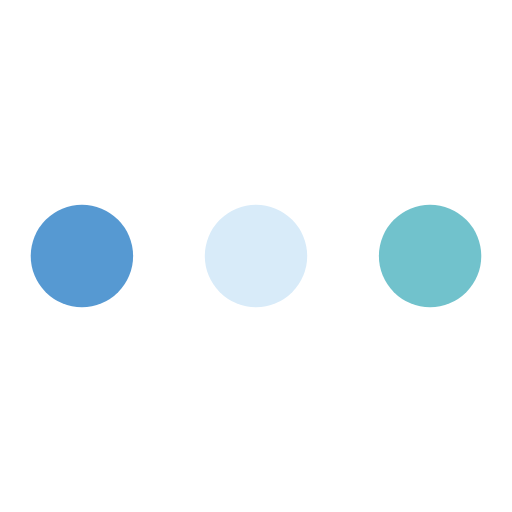
t = 0.00 s
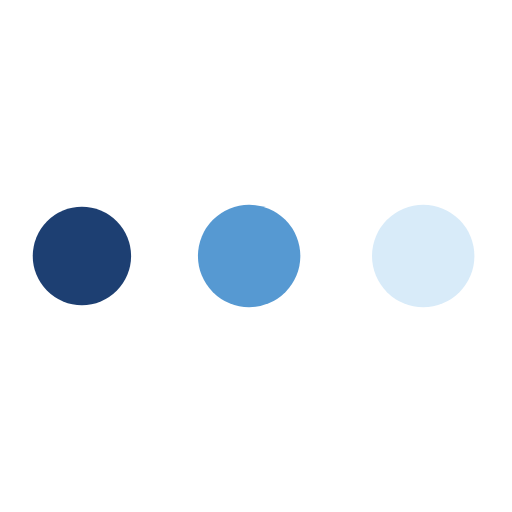
t = 0.19 s
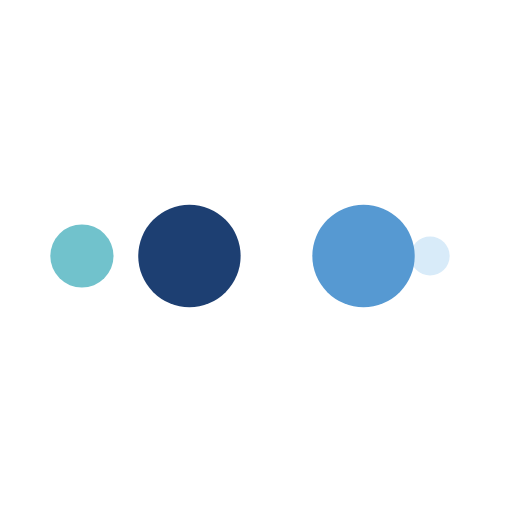
t = 0.31 s
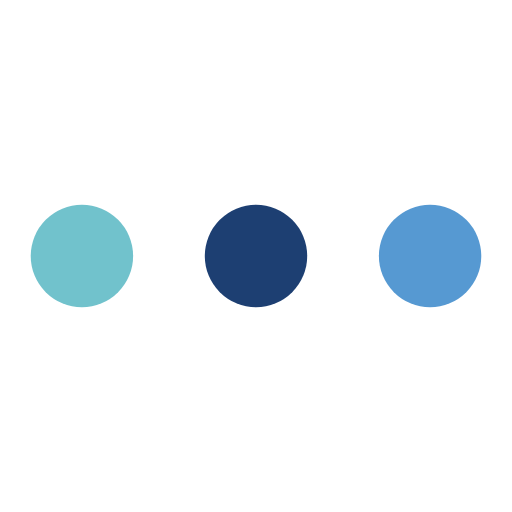
t = 0.50 s
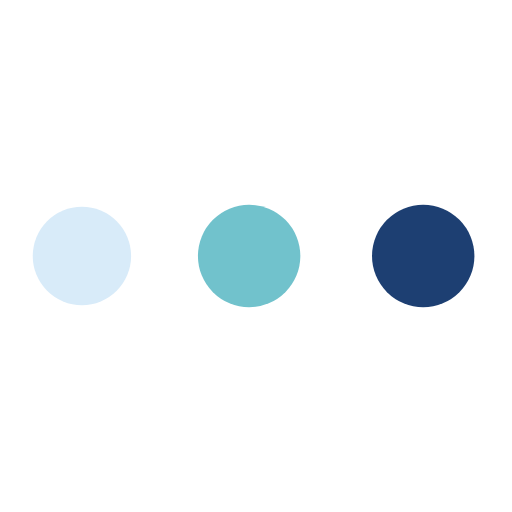
t = 0.69 s
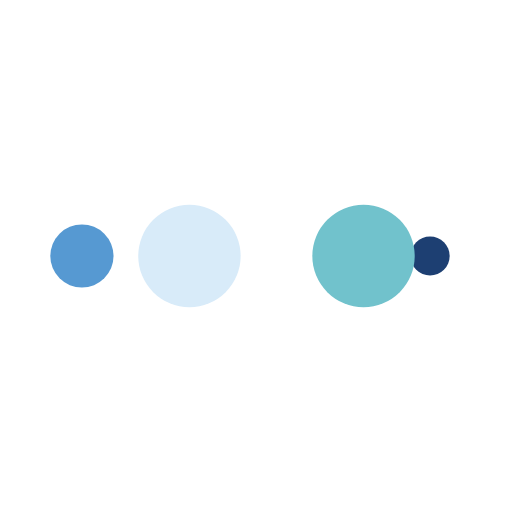
t = 0.81 s

The animated SVG that drew these frames (rendered in a browser with its animation timeline set to each time). Animation: 10 SMIL elements (animate=10); one cycle of 1.00 s, repeats indefinitely.

<svg width="200px"  height="200px"  xmlns="http://www.w3.org/2000/svg" viewBox="0 0 100 100" preserveAspectRatio="xMidYMid" class="lds-ellipsis" style="background: none;"><!--circle(cx="16",cy="50",r="10")--><circle cx="84" cy="50" r="0.02915" fill="#71c2cc"><animate attributeName="r" values="10;0;0;0;0" keyTimes="0;0.25;0.5;0.75;1" keySplines="0 0.5 0.5 1;0 0.5 0.5 1;0 0.5 0.5 1;0 0.5 0.5 1" calcMode="spline" dur="1s" repeatCount="indefinite" begin="0s"></animate><animate attributeName="cx" values="84;84;84;84;84" keyTimes="0;0.25;0.5;0.75;1" keySplines="0 0.5 0.5 1;0 0.5 0.5 1;0 0.5 0.5 1;0 0.5 0.5 1" calcMode="spline" dur="1s" repeatCount="indefinite" begin="0s"></animate></circle><circle cx="83.9009" cy="50" r="10" fill="#d8ebf9"><animate attributeName="r" values="0;10;10;10;0" keyTimes="0;0.25;0.5;0.75;1" keySplines="0 0.5 0.5 1;0 0.5 0.5 1;0 0.5 0.5 1;0 0.5 0.5 1" calcMode="spline" dur="1s" repeatCount="indefinite" begin="-0.5s"></animate><animate attributeName="cx" values="16;16;50;84;84" keyTimes="0;0.25;0.5;0.75;1" keySplines="0 0.5 0.5 1;0 0.5 0.5 1;0 0.5 0.5 1;0 0.5 0.5 1" calcMode="spline" dur="1s" repeatCount="indefinite" begin="-0.5s"></animate></circle><circle cx="49.9009" cy="50" r="10" fill="#5699d2"><animate attributeName="r" values="0;10;10;10;0" keyTimes="0;0.25;0.5;0.75;1" keySplines="0 0.5 0.5 1;0 0.5 0.5 1;0 0.5 0.5 1;0 0.5 0.5 1" calcMode="spline" dur="1s" repeatCount="indefinite" begin="-0.25s"></animate><animate attributeName="cx" values="16;16;50;84;84" keyTimes="0;0.25;0.5;0.75;1" keySplines="0 0.5 0.5 1;0 0.5 0.5 1;0 0.5 0.5 1;0 0.5 0.5 1" calcMode="spline" dur="1s" repeatCount="indefinite" begin="-0.25s"></animate></circle><circle cx="16" cy="50" r="9.97085" fill="#1d3f72"><animate attributeName="r" values="0;10;10;10;0" keyTimes="0;0.25;0.5;0.75;1" keySplines="0 0.5 0.5 1;0 0.5 0.5 1;0 0.5 0.5 1;0 0.5 0.5 1" calcMode="spline" dur="1s" repeatCount="indefinite" begin="0s"></animate><animate attributeName="cx" values="16;16;50;84;84" keyTimes="0;0.25;0.5;0.75;1" keySplines="0 0.5 0.5 1;0 0.5 0.5 1;0 0.5 0.5 1;0 0.5 0.5 1" calcMode="spline" dur="1s" repeatCount="indefinite" begin="0s"></animate></circle><circle cx="16" cy="50" r="0" fill="#71c2cc"><animate attributeName="r" values="0;0;10;10;10" keyTimes="0;0.25;0.5;0.75;1" keySplines="0 0.5 0.5 1;0 0.5 0.5 1;0 0.5 0.5 1;0 0.5 0.5 1" calcMode="spline" dur="1s" repeatCount="indefinite" begin="0s"></animate><animate attributeName="cx" values="16;16;16;50;84" keyTimes="0;0.25;0.5;0.75;1" keySplines="0 0.5 0.5 1;0 0.5 0.5 1;0 0.5 0.5 1;0 0.5 0.5 1" calcMode="spline" dur="1s" repeatCount="indefinite" begin="0s"></animate></circle></svg>